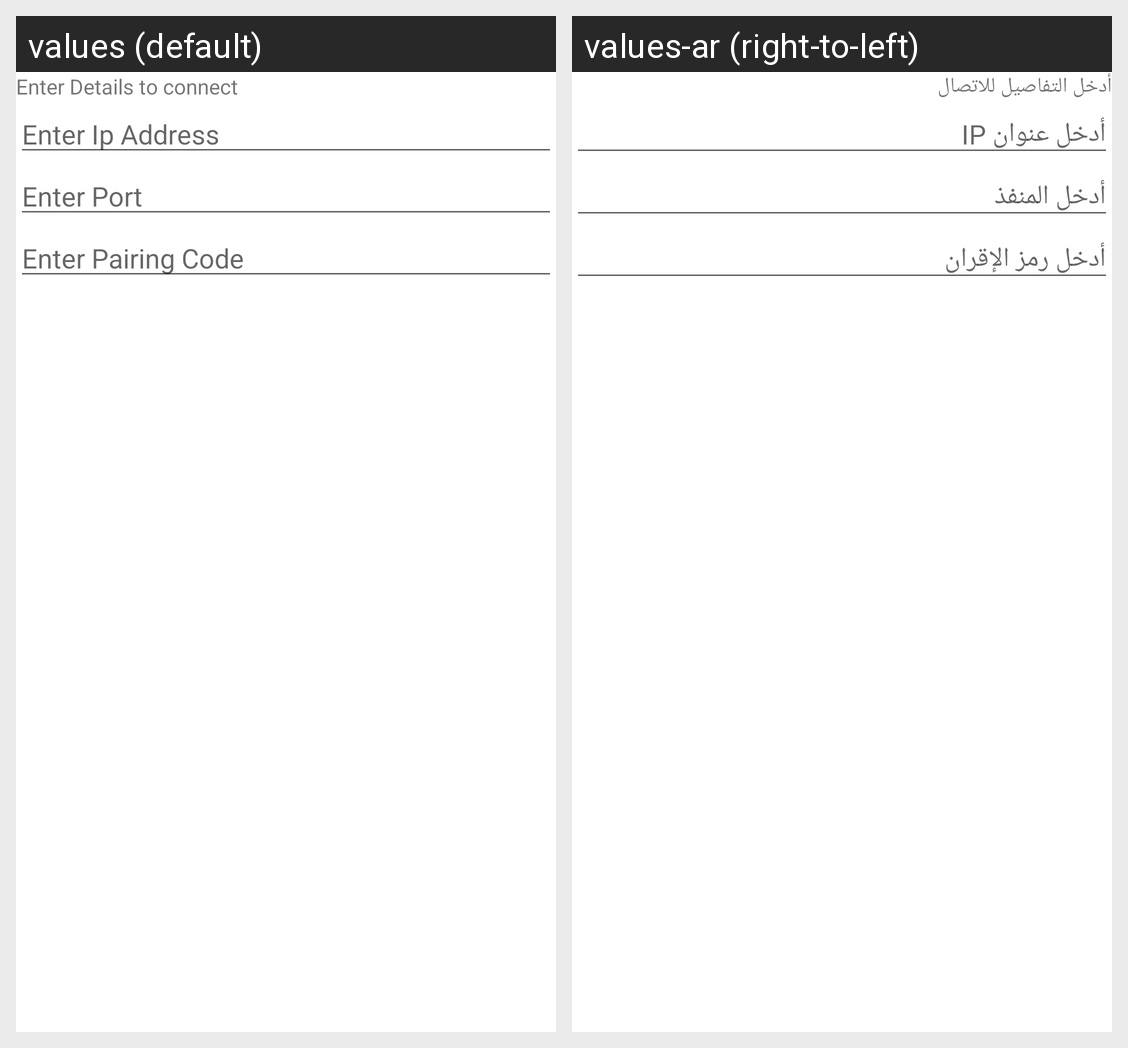

This grid shows one Android layout under two languages. Give, for every string resource on the screen, its name, the default text and each shown locale's text.
Android screen res/layout/layout_pairing_dialog.xml rendered under 2 locales, left to right: values (default), values-ar (right-to-left). Device: Nexus 5 (rendered at 1080×1920; each locale shown at half size, 540×960, under a caption strip naming it); theme AppTheme.WebsocketClientSample.
Strings drawn on this screen, with the default value and each locale's value (text and hints the layout hard-codes, and strings that could not be matched under every locale, appear in the picture but are not listed):

enter_details_to_connect
  values: Enter Details to connect
  values-ar: أدخل التفاصيل للاتصال

enter_ip_address
  values: Enter Ip Address
  values-ar: أدخل عنوان IP

enter_port
  values: Enter Port
  values-ar: أدخل المنفذ

enter_pairing_code
  values: Enter Pairing Code
  values-ar: أدخل رمز الإقران
